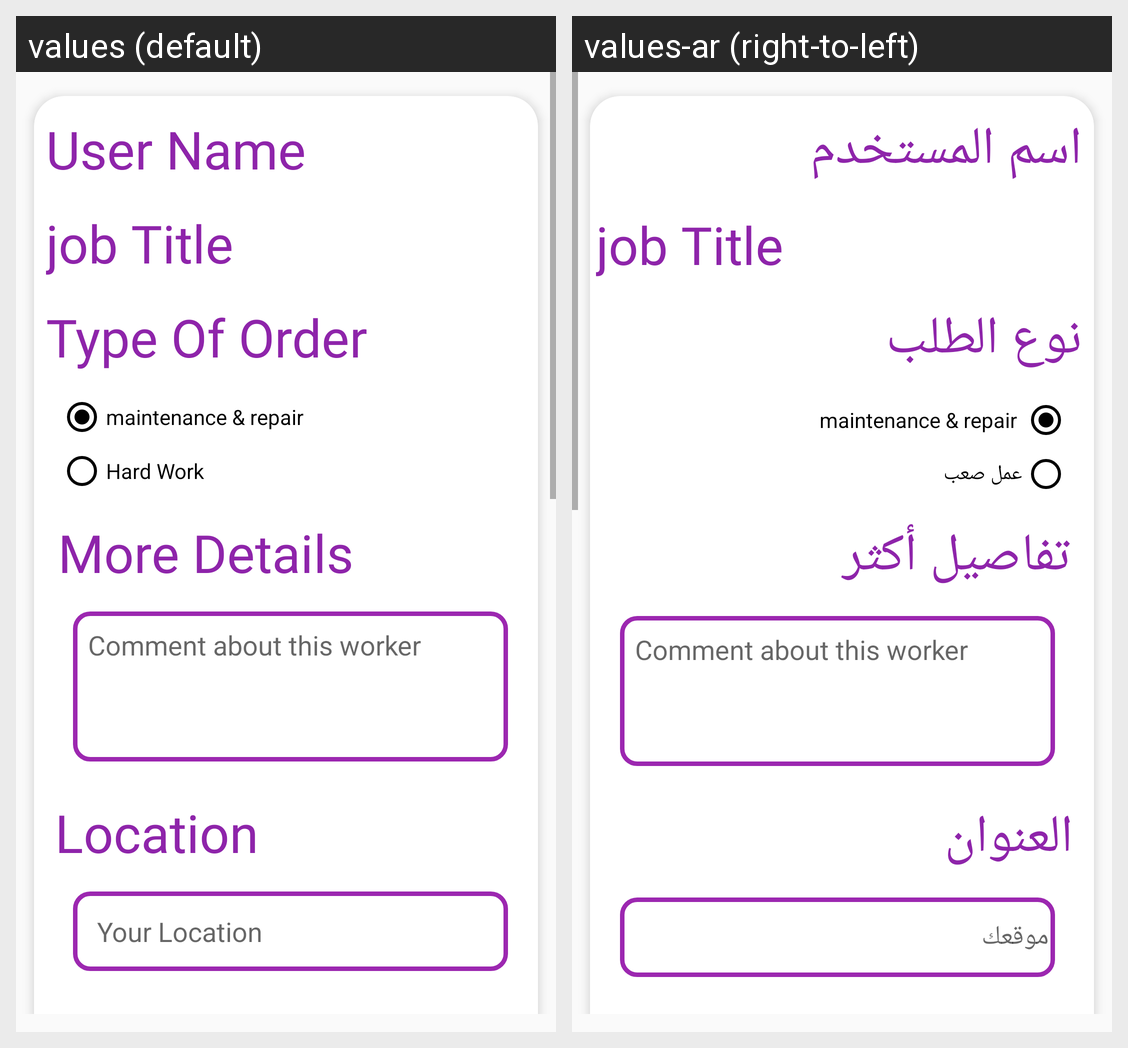

The same Android screen rendered under two of its app's locales, left to right. List the strings drawn on it with the default value and each locale's translation.
Android screen res/layout/activity_edit.xml rendered under 2 locales, left to right: values (default), values-ar (right-to-left). Device: Nexus 5 (rendered at 1080×1920; each locale shown at half size, 540×960, under a caption strip naming it); theme Theme.Fixawy.
Strings drawn on this screen, with the default value and each locale's value (text and hints the layout hard-codes, and strings that could not be matched under every locale, appear in the picture but are not listed):

editusername
  values: User Name
  values-ar: اسم المستخدم

Title
  values: job Title
  values-ar: job Title  [not translated; the default value is used]

typeOrder
  values: Type Of Order
  values-ar: نوع الطلب

maintanance
  values: maintenance & repair 
  values-ar: maintenance & repair 

hard_work
  values: Hard Work
  values-ar: عمل صعب

more_details
  values: More Details
  values-ar: تفاصيل أكثر

location
  values: Location
  values-ar: العنوان

your_location
  values: Your Location
  values-ar: موقعك
